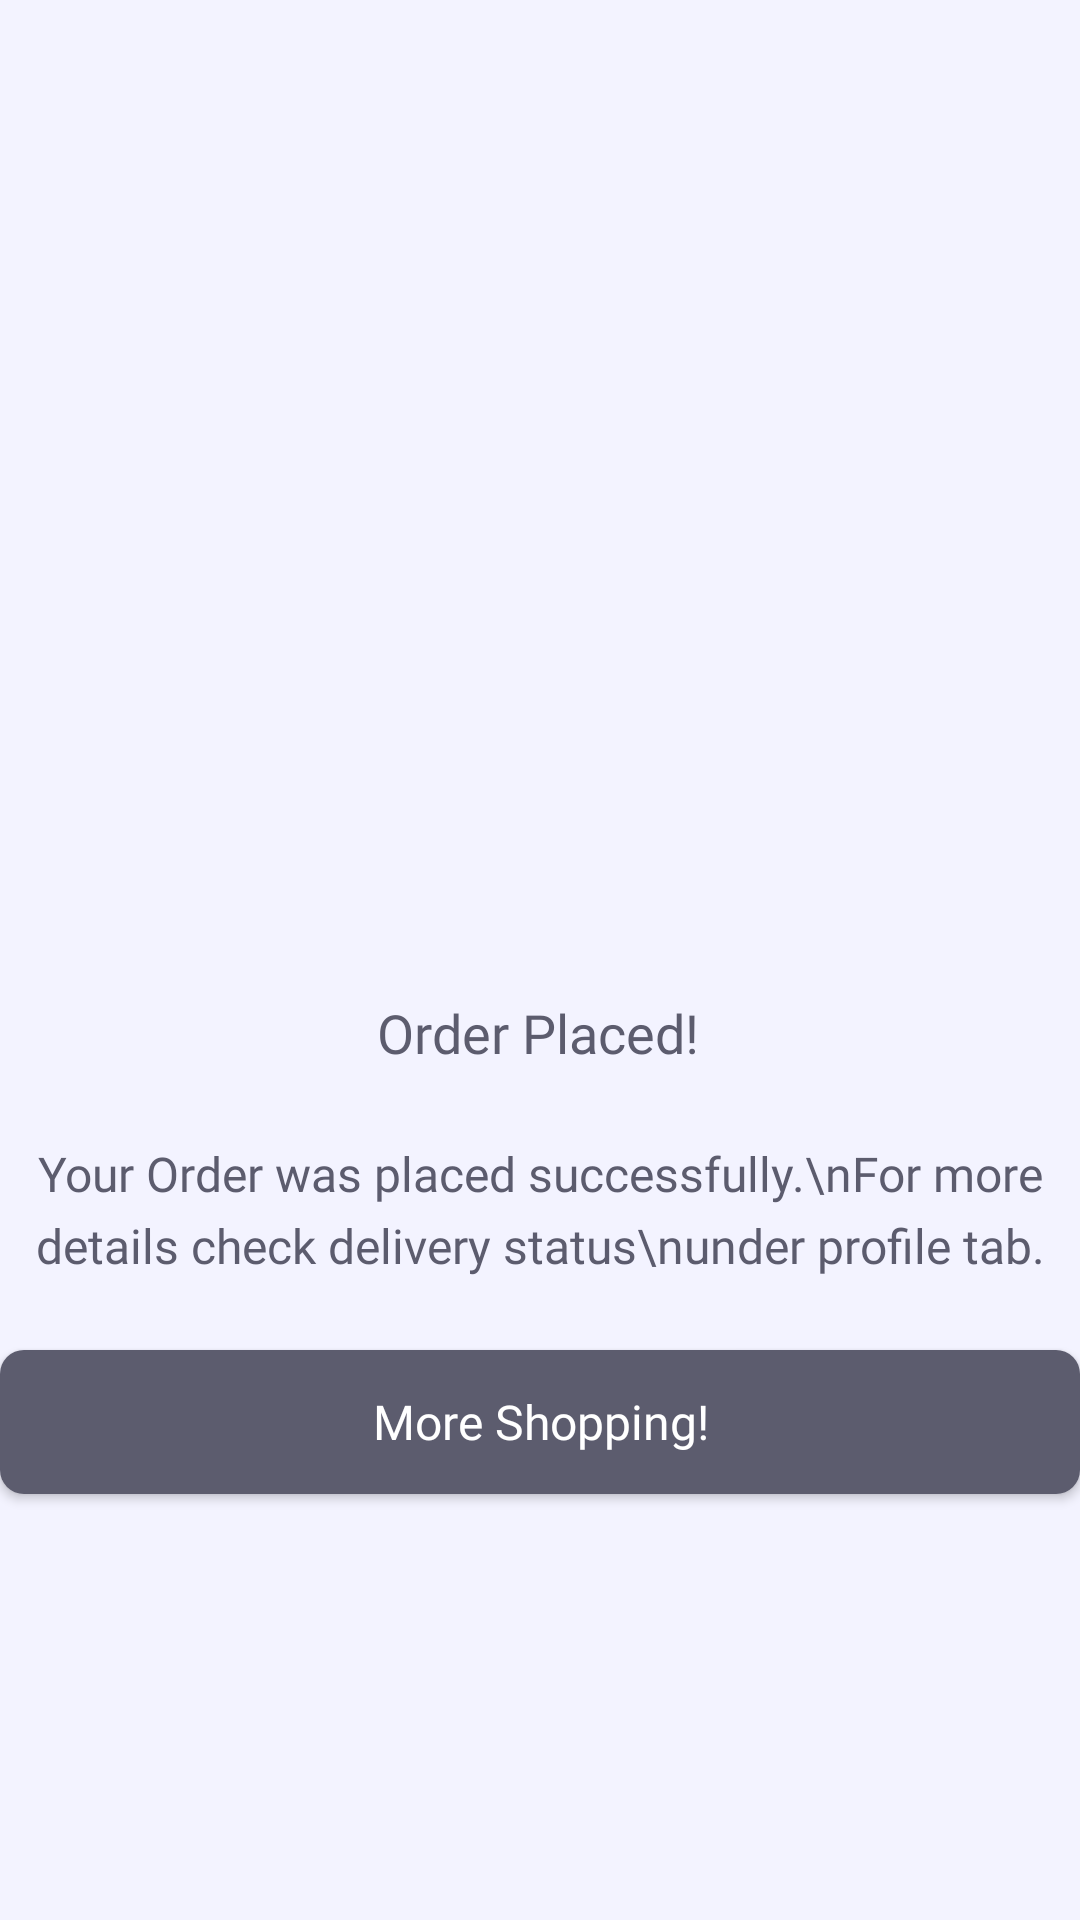

This screen was rendered from an Android layout file. Write that file and the resources it references.
<!-- AndroidManifest.xml: application theme Theme.Ecommerce -->
<!-- res/layout/fragment_check_out_success.xml -->
<?xml version="1.0" encoding="utf-8"?>
<layout xmlns:android="http://schemas.android.com/apk/res/android"
    xmlns:tools="http://schemas.android.com/tools"
    xmlns:app="http://schemas.android.com/apk/res-auto">

    <data>

    </data>

    <androidx.constraintlayout.widget.ConstraintLayout
        android:layout_width="match_parent"
        android:layout_height="match_parent"
        android:background="@color/fragment_background"
        tools:context=".view.fragment.ui.CheckOutSuccessFragment">

        <androidx.appcompat.widget.AppCompatImageView
            android:id="@+id/appCompatImageView4"
            android:layout_width="100dp"
            android:layout_height="100dp"
            android:layout_marginTop="216dp"
            app:layout_constraintEnd_toEndOf="parent"
            app:layout_constraintHorizontal_bias="0.498"
            app:layout_constraintStart_toStartOf="parent"
            app:layout_constraintTop_toTopOf="parent"
            app:srcCompat="@drawable/checked" />

        <androidx.appcompat.widget.AppCompatTextView
            android:id="@+id/appCompatTextView8"
            android:layout_width="wrap_content"
            android:layout_height="wrap_content"
            android:layout_marginTop="16dp"
            android:fontFamily="@font/gothambold"
            android:text="Order Placed!"
            android:textColor="@color/login_edit_text_color"
            android:textSize="18sp"
            app:layout_constraintEnd_toEndOf="@+id/appCompatImageView4"
            app:layout_constraintStart_toStartOf="@+id/appCompatImageView4"
            app:layout_constraintTop_toBottomOf="@+id/appCompatImageView4" />

        <androidx.appcompat.widget.AppCompatTextView
            android:id="@+id/appCompatTextView9"
            android:layout_width="wrap_content"
            android:layout_height="wrap_content"
            android:layout_marginTop="24dp"
            android:fontFamily="@font/gothambook"
            android:lineSpacingExtra="5dp"
            android:text="Your Order was placed successfully.\nFor more details check delivery status\nunder profile tab."
            android:textAlignment="center"
            android:textColor="@color/login_edit_text_color"
            android:textSize="16sp"
            app:layout_constraintEnd_toEndOf="parent"
            app:layout_constraintStart_toStartOf="parent"
            app:layout_constraintTop_toBottomOf="@+id/appCompatTextView8" />

        <androidx.appcompat.widget.AppCompatButton
            android:id="@+id/homeBtn"
            android:layout_width="0dp"
            android:layout_height="wrap_content"
            android:layout_marginTop="24dp"
            android:background="@drawable/login_btn_background"
            android:fontFamily="@font/gothammedium"
            android:padding="10dp"
            android:text="More Shopping!"
            android:textAllCaps="false"
            android:textColor="@color/white"
            android:textSize="16sp"
            app:layout_constraintEnd_toEndOf="@+id/appCompatTextView9"
            app:layout_constraintStart_toStartOf="@+id/appCompatTextView9"
            app:layout_constraintTop_toBottomOf="@+id/appCompatTextView9" />
    </androidx.constraintlayout.widget.ConstraintLayout>
</layout>
<!-- resources referenced by this layout -->
<resources>
  <color name="fragment_background">#F3F3FF</color>
  <color name="login_edit_text_color">#5C5C6E</color>
  <color name="white">#FFFFFFFF</color>
  <!-- drawable login_btn_background (drawable) -->
  <?xml version="1.0" encoding="utf-8"?>
  <shape android:shape="rectangle" xmlns:android="http://schemas.android.com/apk/res/android">
      <solid android:color="@color/login_edit_text_color"/>
      <corners android:radius="8dp"/>
  </shape>
  <style name="Theme.Ecommerce" parent="Theme.MaterialComponents.DayNight.NoActionBar">
          
          <item name="colorPrimary">@color/purple_500</item>
          <item name="colorPrimaryVariant">@color/purple_700</item>
          <item name="colorOnPrimary">@color/white</item>
          
          <item name="colorSecondary">@color/teal_200</item>
          <item name="colorSecondaryVariant">@color/teal_700</item>
          <item name="colorOnSecondary">@color/black</item>
          
          <item name="android:statusBarColor" tools:targetApi="l">@color/color_secondary</item>
          
      </style>
  <color name="purple_500">#FF6200EE</color>
  <color name="purple_700">#FF3700B3</color>
  <color name="teal_200">#FF03DAC5</color>
  <color name="teal_700">#FF018786</color>
  <color name="black">#FF000000</color>
  <color name="color_secondary">#EFF5F8</color>
</resources>
